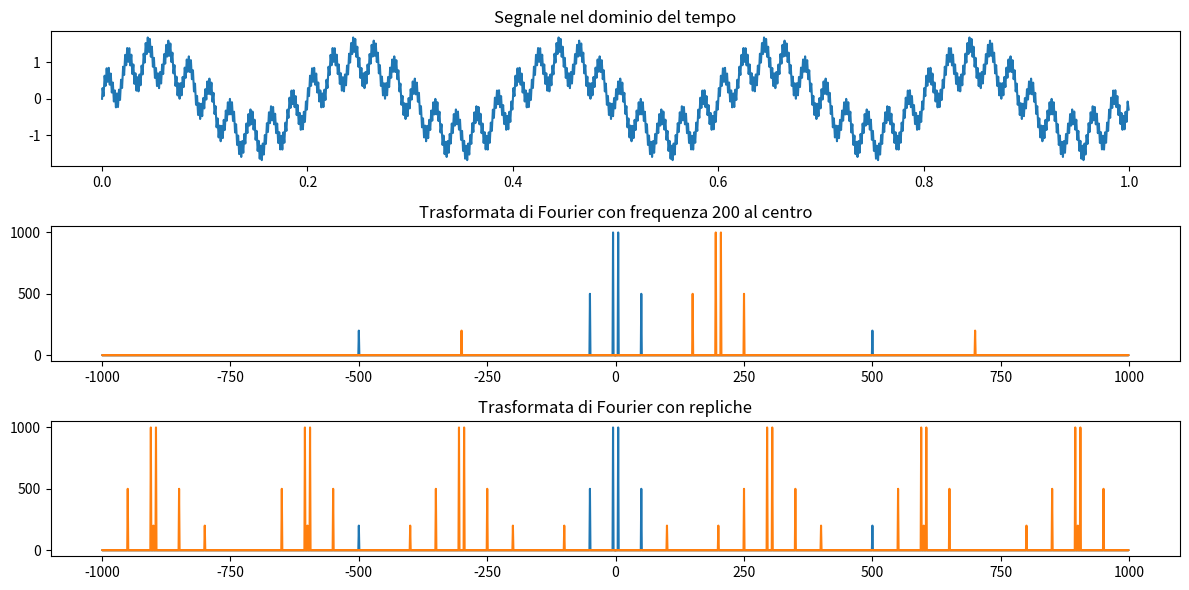

Python code for this plot:
import numpy as np
import matplotlib.pyplot as plt

def repliche_segnale(signal, freq, number):
    if number%2 == 1: return repliche_segnale(signal, freq, number+1)

    res = np.zeros(len(signal))
    for i in range(-number//2, number//2 + 1):
        if i == 0: continue
        if abs(i * FS) > len(signal)//2: continue
        shift = np.roll(fft_result, i * FS)
        res += np.abs(shift)
    return res



# Parametri del segnale
fs = 2000  # Frequenza di campionamento in Hertz
FS = 300
t = np.arange(0, 1, 1/fs)  # Vettore del tempo

# Generazione di un segnale con più componenti in frequenza
# signal = np.sin(2 * np.pi * 5 * t) + 0.5 * np.sin(2 * np.pi * 20 * t)
frequencies = [5, 50, 500]  # Frequenze delle sinusoidi
modules = [1, 0.5, 0.2]  # Moduli delle sinusoidi

# Somma delle due sinusoidi
signal = np.zeros(len(t))
for i in range(min(len(frequencies), len(modules))):
    # signal += np.sign(np.sin(2 * np.pi * fre * t))
    signal += modules[i] * np.sin(2 * np.pi * frequencies[i] * t)
# signal = np.ones(len(t))

# Calcolo della trasformata di Fourier
fft_result = np.fft.fft(signal)

# Frequenze nel dominio della frequenza
freq = np.fft.fftfreq(len(t), 1/fs)

# Aggiungi zeri a fft_result in modo che abbia la stessa dimensione di freq

# Scegli la frequenza intorno alla quale vuoi spostare il segnale
desired_frequency = 200  # Scegli la frequenza desiderata in Hertz

# Calcola l'indice della frequenza desiderata
# desired_index = int(desired_frequency * len(t) / fs)

# Spostamento del segnale in modo che la frequenza desiderata sia al centro
fft_result_shifted = np.roll(fft_result, desired_frequency)

# Plot del segnale e della sua trasformata di Fourier spostata
plt.figure(figsize=(12, 6))

plt.subplot(3, 1, 1)
plt.plot(t, signal)
plt.title('Segnale nel dominio del tempo')

plt.subplot(3, 1, 2)
plt.plot(freq, np.abs(fft_result))
plt.plot(freq, np.abs(fft_result_shifted))
plt.title(f'Trasformata di Fourier con frequenza {desired_frequency} al centro')

plt.subplot(3, 1, 3)
plt.plot(freq, np.abs(fft_result))
res = repliche_segnale(signal, freq, 10)
plt.plot(freq, np.abs(res))
plt.title(f'Trasformata di Fourier con repliche')

plt.tight_layout()
plt.show()
